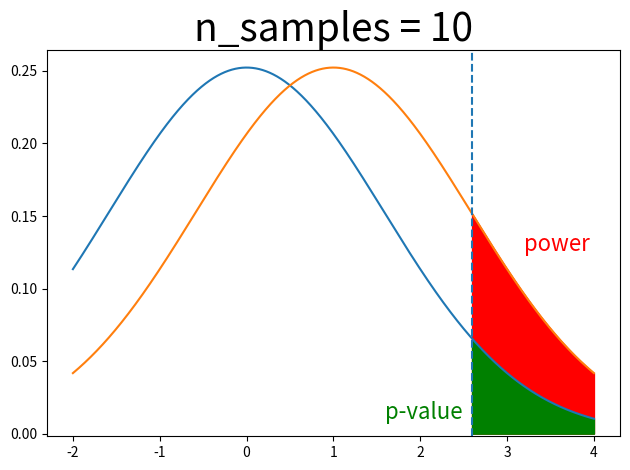
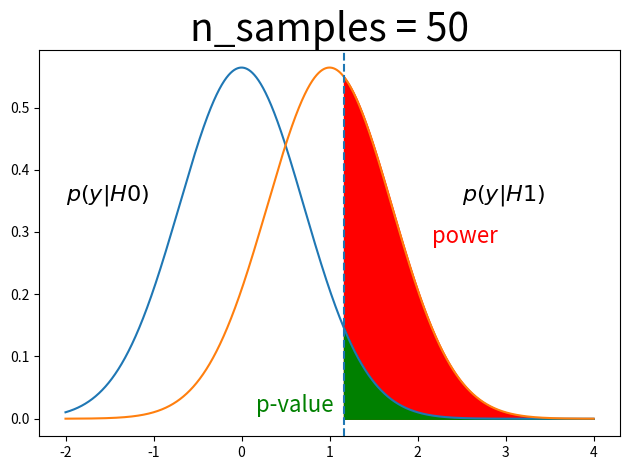
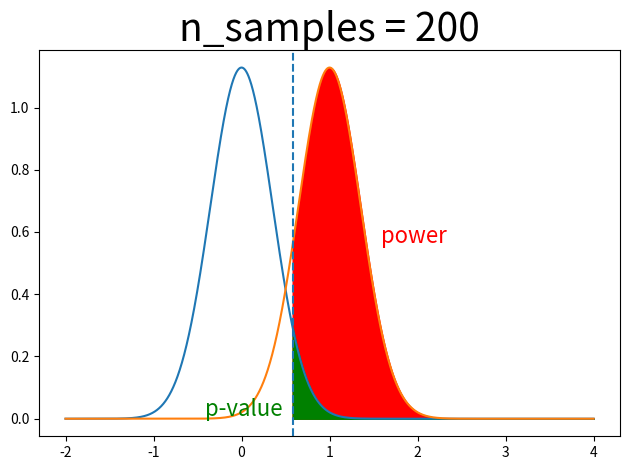

Reproduce these figures in Python, in order.
import numpy as np
import matplotlib.pyplot as plt


def prob_gauss(mu, sigma, xlim):
    t = np.linspace(*xlim, 10000)
    p = np.exp(-.5*((t - mu) / sigma)**2) / (np.sqrt(2*np.pi)*sigma)
    return t, p


if __name__ == '__main__':

    xlim = (-2, 4)
    mu0 = 0
    mu1 = 1
    for n in [10, 50, 200]:
        fig = plt.figure()
        sigma = 5 / np.sqrt(n)
        t1, p1 = prob_gauss(mu1, sigma, xlim)
        t0, p0 = prob_gauss(mu0, sigma, xlim)

        plt.plot(t0, p0)
        plt.plot(t1, p1)

        idx = (np.cumsum(p0) > .95*np.sum(p0)).argmax()
        pval = t0[idx]

        ylim = plt.ylim()
        plt.vlines(pval, *ylim, linestyle='--')
        plt.ylim(ylim)

        plt.fill_between(t0[idx:], p1[idx:], color='r')
        plt.fill_between(t0[idx:], p0[idx:], color='g')
        plt.text(pval - 1, .01, "p-value", fontsize=16, color='g')
        plt.text(min(pval + 1, 3.2), .5 * p0.max(), "power", fontsize=16,
                 color='r')

        if n == 50:
            plt.text(-2, .35, "$p(y|H0)$", fontsize=16)
            plt.text(2.5, .35, "$p(y|H1)$", fontsize=16)

        plt.title(f"n_samples = {n}", fontsize=28)
        plt.tight_layout()

        plt.savefig(f"sample_size_{n}")
    plt.show()
